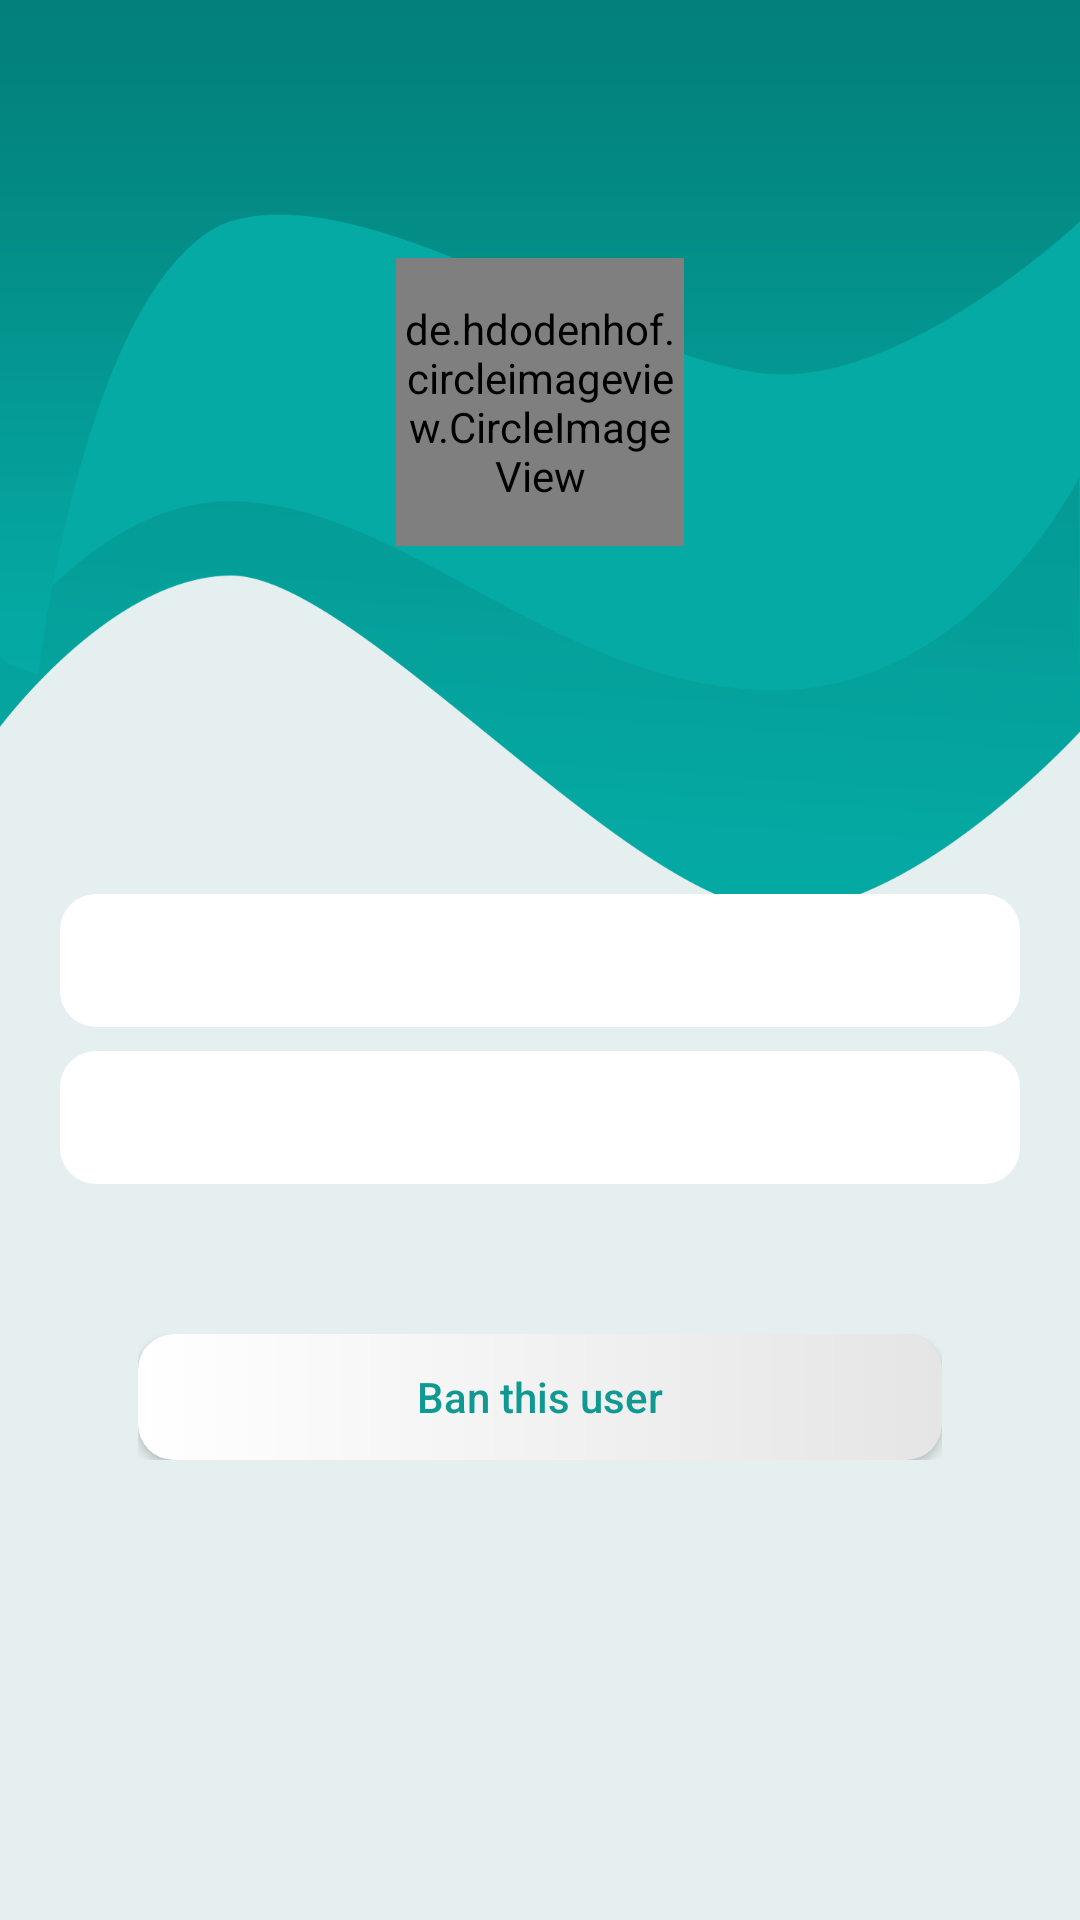

The Android layout XML behind this screen, and the referenced resources:
<!-- AndroidManifest.xml: application theme AppTheme -->
<!-- res/layout/activity_admin_user_detail.xml -->
<?xml version="1.0" encoding="utf-8"?>
<android.support.constraint.ConstraintLayout xmlns:android="http://schemas.android.com/apk/res/android"
    xmlns:app="http://schemas.android.com/apk/res-auto"
    xmlns:tools="http://schemas.android.com/tools"
    android:layout_width="match_parent"
    android:layout_height="match_parent"
    tools:context="com.brainyapps.simplyfree.activities.SignupProfileActivity"
    android:background="@color/colorBackground">

    
    <ImageView
        android:id="@+id/imageView"
        android:layout_width="match_parent"
        android:layout_height="wrap_content"
        android:src="@drawable/img_bg_signup"
        android:scaleType="fitXY"/>

    
    <include
        layout="@layout/layout_admin_app_bar"
        android:layout_width="0dp"
        android:layout_height="wrap_content"
        app:layout_constraintLeft_toLeftOf="parent"
        app:layout_constraintRight_toRightOf="parent"/>

    
    <de.hdodenhof.circleimageview.CircleImageView
        android:id="@+id/imgview_user"
        android:layout_width="@dimen/profile_photo_size"
        android:layout_height="@dimen/profile_photo_size"
        android:layout_margin="30dp"
        android:src="@drawable/user_default"
        app:layout_constraintLeft_toLeftOf="parent"
        app:layout_constraintRight_toRightOf="parent"
        app:layout_constraintTop_toBottomOf="@id/toolbar"
        app:civ_border_color="@android:color/white"
        app:civ_border_width="2dp"
        app:layout_collapseMode="pin"/>

    
    <RelativeLayout
        android:id="@+id/layout_firstname"
        style="@style/SignupEditStyle"
        app:layout_constraintBottom_toBottomOf="parent"
        app:layout_constraintLeft_toLeftOf="parent"
        app:layout_constraintRight_toRightOf="parent"
        app:layout_constraintTop_toTopOf="parent">
        <TextView
            android:id="@+id/edit_name"
            android:layout_width="match_parent"
            android:layout_height="wrap_content"
            android:textSize="@dimen/admin_user_name_font_size"
            android:background="@null" />
    </RelativeLayout>

    
    <LinearLayout
        android:id="@+id/layout_email"
        style="@style/SignupEditStyle"
        android:layout_marginTop="@dimen/signup_edit_margin_top"
        app:layout_constraintLeft_toLeftOf="parent"
        app:layout_constraintRight_toRightOf="parent"
        app:layout_constraintTop_toBottomOf="@id/layout_firstname">
        <TextView
            android:id="@+id/edit_email"
            android:layout_width="match_parent"
            android:layout_height="wrap_content"
            android:background="@null"
            android:textSize="@dimen/admin_user_name_font_size" />
    </LinearLayout>

    
    <RelativeLayout
        android:layout_width="0dp"
        android:layout_height="wrap_content"
        app:layout_constraintLeft_toLeftOf="parent"
        app:layout_constraintRight_toRightOf="parent"
        app:layout_constraintTop_toBottomOf="@id/layout_email"
        android:layout_marginLeft="@dimen/user_profile_but_margin"
        android:layout_marginRight="@dimen/user_profile_but_margin"
        android:layout_marginTop="50dp">
        <Button
            android:id="@+id/but_ban"
            android:layout_width="match_parent"
            style="@style/ButtonWhiteRound"
            android:text="Ban this user" />
        <Button
            android:id="@+id/but_unban"
            android:layout_width="match_parent"
            style="@style/ButtonWhiteRound"
            android:text="Unban this user"
            android:visibility="gone" />
    </RelativeLayout>

</android.support.constraint.ConstraintLayout>
<!-- res/layout/layout_admin_app_bar.xml (included above) -->
<?xml version="1.0" encoding="utf-8"?>
<android.support.v7.widget.Toolbar
    xmlns:android="http://schemas.android.com/apk/res/android"
    xmlns:app="http://schemas.android.com/apk/res-auto"
    android:id="@+id/toolbar"
    android:layout_width="match_parent"
    app:theme="@style/ThemeOverlay.AppCompat.Dark.ActionBar"
    android:layout_height="?attr/actionBarSize"
    app:popupTheme="@style/ThemeOverlay.AppCompat.Light"
    android:background="?attr/selectableItemBackground">

    <TextView
        android:id="@+id/text_toolbar_title"
        android:layout_width="wrap_content"
        android:layout_height="wrap_content"
        android:layout_gravity="center_horizontal"
        android:text=""
        style="@style/TextAppearance.Widget.AppCompat.Toolbar.Title" />

</android.support.v7.widget.Toolbar>
<!-- resources referenced by this layout -->
<resources>
  <color name="colorBackground">#e5efef</color>
  <dimen name="admin_user_name_font_size">18sp</dimen>
  <dimen name="profile_photo_size">96dp</dimen>
  <dimen name="signup_edit_margin_top">8dp</dimen>
  <dimen name="user_profile_but_margin">46dp</dimen>
  <!-- drawable img_bg_signup: png bitmap (drawable-xxxhdpi, 47190 bytes) -->
  <style name="ButtonWhiteRound">
          <item name="android:layout_width">0dp</item>
          <item name="android:layout_height">@dimen/landing_button_height</item>
          <item name="android:background">@drawable/ripple_but_white_round</item>
          <item name="android:textAllCaps">false</item>
          <item name="android:textColor">@color/colorTheme</item>
      </style>
  <style name="SignupEditStyle">
          <item name="android:layout_width">0dp</item>
          <item name="android:layout_height">wrap_content</item>
          <item name="android:layout_marginLeft">@dimen/signup_edit_margin</item>
          <item name="android:layout_marginRight">@dimen/signup_edit_margin</item>
          <item name="android:paddingLeft">@dimen/signup_edit_padding_horiz</item>
          <item name="android:paddingRight">@dimen/signup_edit_padding_horiz</item>
          <item name="android:paddingTop">@dimen/signup_edit_padding_vert</item>
          <item name="android:paddingBottom">@dimen/signup_edit_padding_vert</item>
          <item name="android:background">@drawable/bg_white_round</item>
          <item name="android:gravity">center_vertical</item>
      </style>
  <style name="AppTheme" parent="Theme.AppCompat.Light.NoActionBar">
          
          <item name="colorPrimary">@color/colorPrimary</item>
          <item name="colorPrimaryDark">@color/colorPrimaryDark</item>
          <item name="colorAccent">@color/colorAccent</item>
      </style>
  <dimen name="landing_button_height">42dp</dimen>
  <!-- drawable ripple_but_white_round (drawable) -->
  <?xml version="1.0" encoding="utf-8"?>
  <selector xmlns:android="http://schemas.android.com/apk/res/android">
  
      <item android:drawable="@drawable/bg_but_white_round_selected" android:state_pressed="true"/>
      <item android:drawable="@drawable/bg_but_white_round" />
  
  </selector>
  <color name="colorTheme">#109893</color>
  <dimen name="signup_edit_margin">20dp</dimen>
  <dimen name="signup_edit_padding_horiz">12dp</dimen>
  <dimen name="signup_edit_padding_vert">10dp</dimen>
  <!-- drawable bg_white_round (drawable) -->
  <?xml version="1.0" encoding="utf-8"?>
  <shape xmlns:android="http://schemas.android.com/apk/res/android"
      android:shape="rectangle">
      <solid android:color="@android:color/white" />
      <corners android:radius="@dimen/landing_button_corner_radius" />
  </shape>
  <color name="colorPrimary">#3F51B5</color>
  <color name="colorPrimaryDark">#303F9F</color>
  <color name="colorAccent">#FF4081</color>
  <!-- drawable bg_but_white_round_selected (drawable) -->
  <?xml version="1.0" encoding="utf-8"?>
  <shape xmlns:android="http://schemas.android.com/apk/res/android"
      android:shape="rectangle">
      <solid android:color="@color/colorButBgSelected" />
      <corners android:radius="@dimen/landing_button_corner_radius" />
  </shape>
  <!-- drawable bg_but_white_round (drawable) -->
  <?xml version="1.0" encoding="utf-8"?>
  <shape xmlns:android="http://schemas.android.com/apk/res/android"
      android:shape="rectangle">
      <gradient
          android:startColor="#ffffff"
          android:endColor="#e5e5e5" />
  
      <corners android:radius="@dimen/landing_button_corner_radius" />
  </shape>
  <dimen name="landing_button_corner_radius">12dp</dimen>
  <color name="colorButBgSelected">#d0e5efef</color>
</resources>
